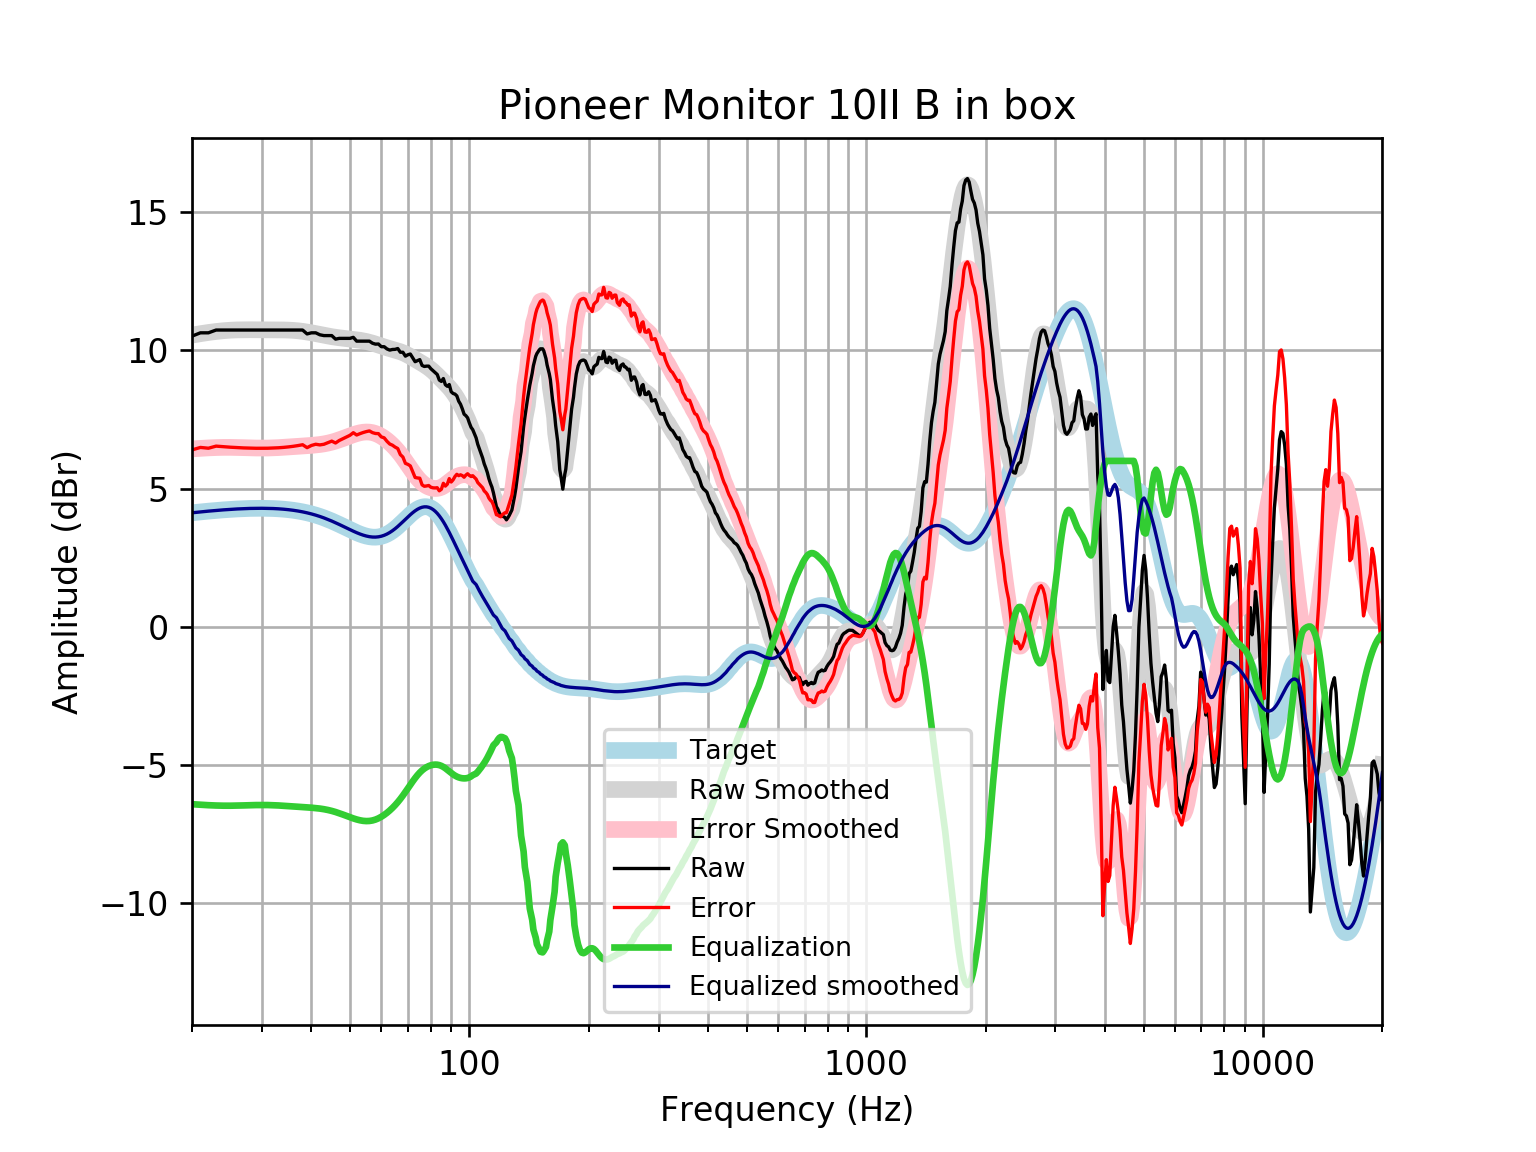

The data file committed next to this chart (first rows):
frequency, raw, error, smoothed, error_smoothed, equalization, equalized_raw, equalized_smoothed, target
20, 10.52, 6.399, 10.56, 6.436, -6.436, 4.084, 4.121, 4.121
21, 10.64, 6.488, 10.61, 6.456, -6.456, 4.184, 4.152, 4.152
22, 10.64, 6.46, 10.65, 6.472, -6.472, 4.168, 4.18, 4.18
23, 10.74, 6.535, 10.69, 6.483, -6.483, 4.258, 4.205, 4.205
24, 10.74, 6.514, 10.72, 6.49, -6.49, 4.251, 4.227, 4.227
25, 10.74, 6.496, 10.73, 6.49, -6.49, 4.251, 4.245, 4.245
26, 10.74, 6.481, 10.75, 6.486, -6.486, 4.254, 4.259, 4.259
27, 10.74, 6.47, 10.75, 6.48, -6.48, 4.261, 4.271, 4.271
28, 10.74, 6.462, 10.75, 6.473, -6.473, 4.268, 4.279, 4.278
29, 10.74, 6.458, 10.75, 6.467, -6.467, 4.274, 4.283, 4.283
30, 10.74, 6.457, 10.75, 6.465, -6.465, 4.276, 4.284, 4.284
31, 10.74, 6.46, 10.75, 6.466, -6.466, 4.275, 4.281, 4.281
32, 10.74, 6.466, 10.75, 6.472, -6.472, 4.269, 4.275, 4.275
33, 10.74, 6.476, 10.75, 6.481, -6.481, 4.26, 4.265, 4.265
34, 10.74, 6.49, 10.74, 6.493, -6.493, 4.248, 4.251, 4.251
35, 10.74, 6.507, 10.74, 6.505, -6.505, 4.236, 4.233, 4.233
36, 10.74, 6.529, 10.73, 6.517, -6.517, 4.224, 4.211, 4.211
37, 10.74, 6.556, 10.71, 6.529, -6.529, 4.212, 4.185, 4.185
38, 10.74, 6.586, 10.69, 6.54, -6.54, 4.201, 4.154, 4.155
39, 10.6, 6.48, 10.67, 6.551, -6.551, 4.049, 4.119, 4.12
40, 10.64, 6.56, 10.64, 6.562, -6.562, 4.078, 4.079, 4.08
41, 10.64, 6.603, 10.61, 6.577, -6.577, 4.064, 4.035, 4.037
42, 10.57, 6.58, 10.58, 6.594, -6.594, 3.974, 3.987, 3.989
43, 10.54, 6.603, 10.55, 6.617, -6.617, 3.923, 3.935, 3.937
44, 10.54, 6.658, 10.52, 6.645, -6.645, 3.895, 3.88, 3.881
45, 10.54, 6.717, 10.5, 6.679, -6.679, 3.861, 3.821, 3.823
46, 10.41, 6.649, 10.48, 6.718, -6.718, 3.693, 3.76, 3.762
47, 10.44, 6.739, 10.46, 6.763, -6.763, 3.676, 3.698, 3.7
48, 10.44, 6.803, 10.44, 6.81, -6.81, 3.629, 3.635, 3.636
49, 10.44, 6.866, 10.43, 6.859, -6.859, 3.58, 3.572, 3.574
50, 10.44, 6.927, 10.42, 6.906, -6.906, 3.533, 3.512, 3.512
51, 10.48, 7.022, 10.4, 6.95, -6.95, 3.526, 3.454, 3.454
52, 10.34, 6.939, 10.39, 6.988, -6.988, 3.35, 3.4, 3.4
53, 10.34, 6.987, 10.37, 7.018, -7.018, 3.32, 3.352, 3.351
54, 10.34, 7.029, 10.35, 7.039, -7.039, 3.3, 3.311, 3.31
55, 10.34, 7.062, 10.33, 7.047, -7.047, 3.291, 3.279, 3.276
56, 10.34, 7.086, 10.3, 7.043, -7.043, 3.296, 3.255, 3.253
57, 10.26, 7.024, 10.27, 7.025, -7.025, 3.239, 3.242, 3.239
58, 10.23, 6.993, 10.23, 6.993, -6.993, 3.238, 3.24, 3.237
59, 10.23, 6.989, 10.2, 6.948, -6.948, 3.287, 3.25, 3.246
60, 10.14, 6.87, 10.16, 6.891, -6.891, 3.246, 3.272, 3.268
61, 10.14, 6.836, 10.13, 6.824, -6.824, 3.314, 3.305, 3.301
62, 10.06, 6.71, 10.1, 6.748, -6.748, 3.309, 3.35, 3.346
63, 10.01, 6.612, 10.07, 6.663, -6.663, 3.351, 3.406, 3.402
64, 10.04, 6.569, 10.04, 6.571, -6.571, 3.466, 3.471, 3.468
65, 10.04, 6.5, 10.01, 6.47, -6.47, 3.571, 3.545, 3.542
66, 10.07, 6.449, 9.986, 6.362, -6.362, 3.709, 3.625, 3.622
67, 9.936, 6.229, 9.955, 6.246, -6.246, 3.691, 3.709, 3.707
68, 9.936, 6.141, 9.919, 6.122, -6.122, 3.814, 3.796, 3.796
69, 9.795, 5.911, 9.878, 5.994, -5.994, 3.801, 3.884, 3.884
70, 9.845, 5.875, 9.833, 5.863, -5.863, 3.982, 3.97, 3.97
71, 9.872, 5.819, 9.784, 5.733, -5.733, 4.138, 4.051, 4.053
72, 9.735, 5.607, 9.734, 5.608, -5.608, 4.127, 4.126, 4.128
73, 9.594, 5.399, 9.682, 5.49, -5.49, 4.104, 4.192, 4.195
74, 9.634, 5.382, 9.631, 5.383, -5.383, 4.25, 4.248, 4.251
75, 9.669, 5.374, 9.581, 5.29, -5.29, 4.379, 4.291, 4.295
76, 9.459, 5.134, 9.532, 5.211, -5.211, 4.249, 4.321, 4.325
77, 9.422, 5.081, 9.482, 5.145, -5.145, 4.276, 4.336, 4.341
78, 9.433, 5.093, 9.43, 5.094, -5.094, 4.34, 4.336, 4.34
79, 9.433, 5.109, 9.374, 5.054, -5.054, 4.379, 4.32, 4.324
... 553 more rows
